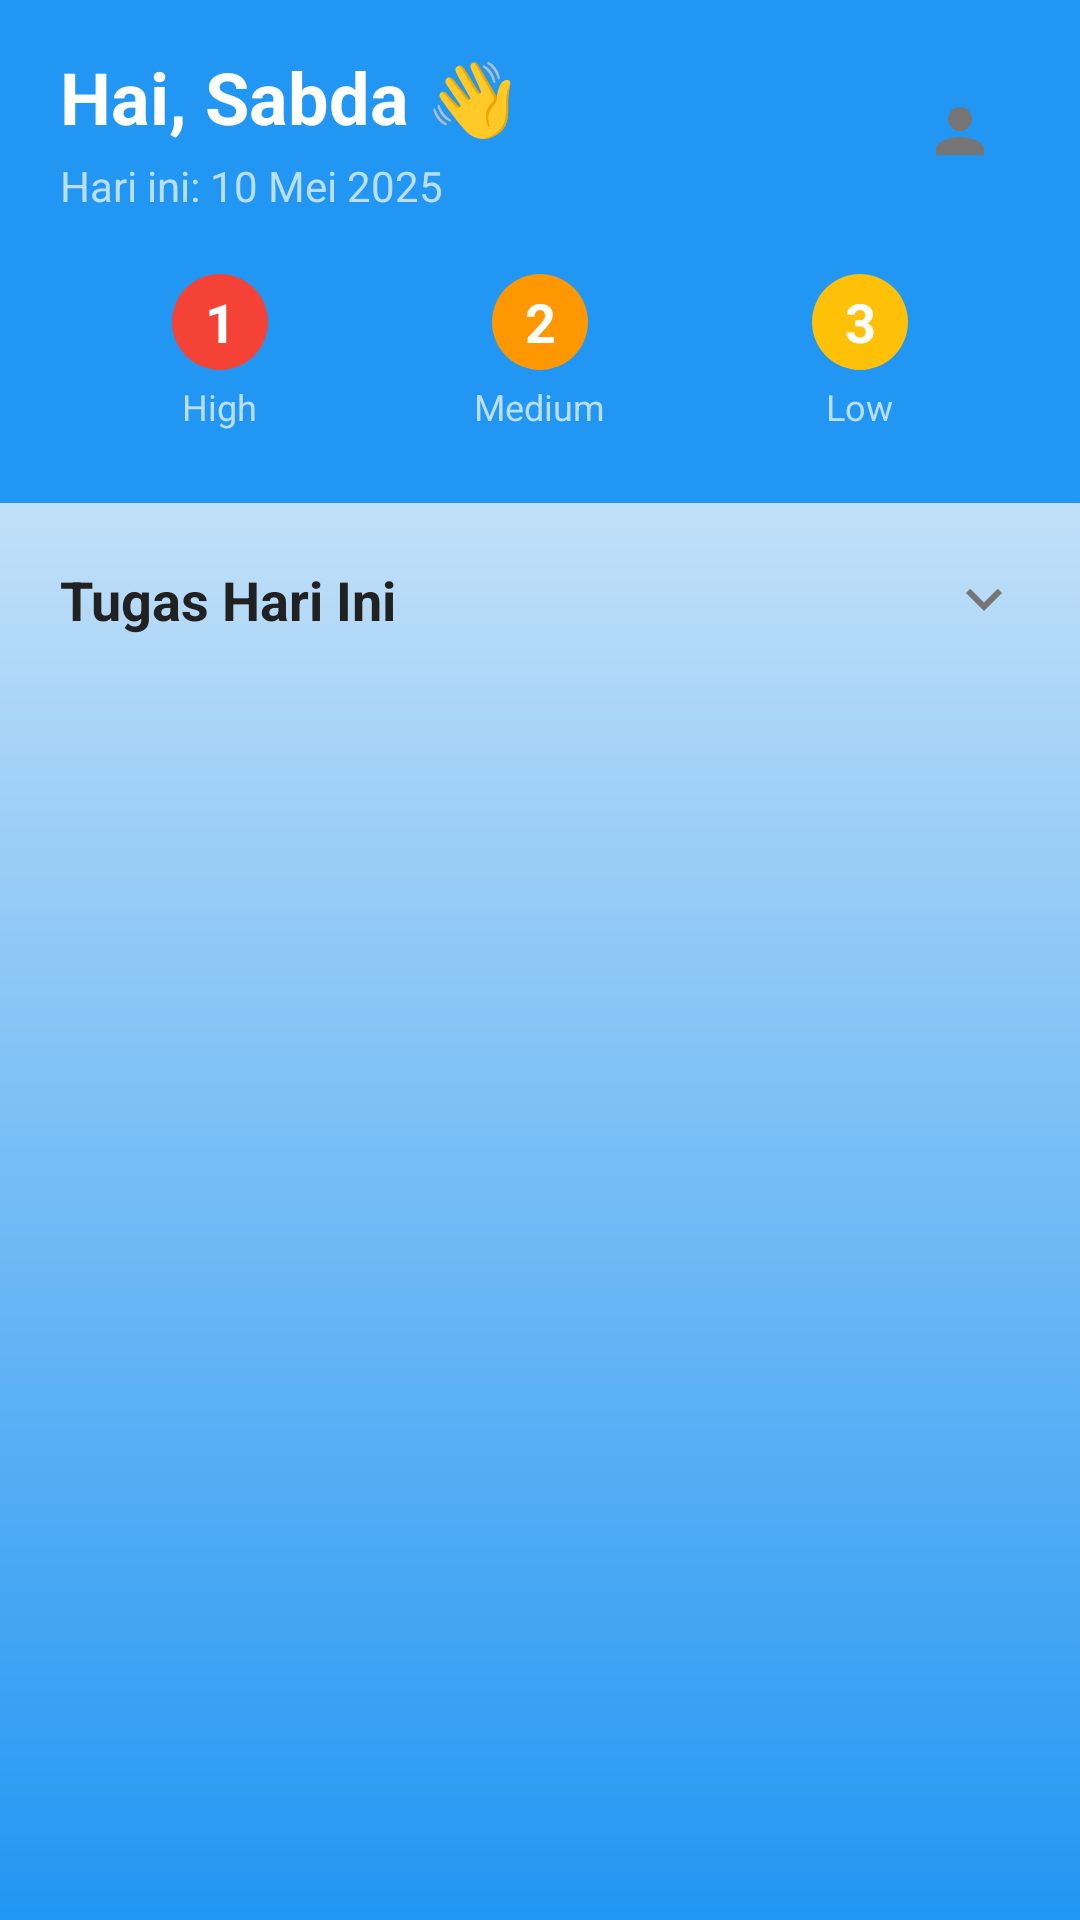

The Android layout XML behind this screen, and the referenced resources:
<!-- AndroidManifest.xml: application theme Theme.ProTrack -->
<!-- res/layout/fragment_home.xml -->
<?xml version="1.0" encoding="utf-8"?>
<androidx.constraintlayout.widget.ConstraintLayout xmlns:android="http://schemas.android.com/apk/res/android"
    xmlns:app="http://schemas.android.com/apk/res-auto"
    xmlns:tools="http://schemas.android.com/tools"
    android:layout_width="match_parent"
    android:layout_height="match_parent"
    android:background="@drawable/gradient_background"
    tools:context=".ui.home.HomeFragment">

    <LinearLayout
        android:id="@+id/headerSection"
        android:layout_width="match_parent"
        android:layout_height="wrap_content"
        android:orientation="vertical"
        android:background="@color/primary_blue"
        android:paddingStart="20dp"
        android:paddingEnd="20dp"
        android:paddingTop="16dp"
        android:paddingBottom="24dp"
        app:layout_constraintTop_toTopOf="parent">

        <LinearLayout
            android:layout_width="match_parent"
            android:layout_height="wrap_content"
            android:orientation="horizontal"
            android:gravity="center_vertical">

            <LinearLayout
                android:layout_width="0dp"
                android:layout_height="wrap_content"
                android:layout_weight="1"
                android:orientation="vertical">

                <TextView
                    android:id="@+id/tvGreeting"
                    android:layout_width="wrap_content"
                    android:layout_height="wrap_content"
                    android:text="Hai, Sabda 👋"
                    android:textColor="@android:color/white"
                    android:textSize="24sp"
                    android:textStyle="bold" />

                <TextView
                    android:id="@+id/tvDate"
                    android:layout_width="wrap_content"
                    android:layout_height="wrap_content"
                    android:text="Hari ini: 10 Mei 2025"
                    android:textColor="@color/light_blue"
                    android:textSize="14sp"
                    android:layout_marginTop="4dp" />

            </LinearLayout>

            <ImageView
                android:id="@+id/ivProfile"
                android:layout_width="40dp"
                android:layout_height="40dp"
                android:background="@drawable/circle_white_bg"
                android:padding="8dp"
                android:src="@drawable/ic_person"
                android:contentDescription="Profile" />

        </LinearLayout>

        <LinearLayout
            android:layout_width="match_parent"
            android:layout_height="wrap_content"
            android:orientation="horizontal"
            android:layout_marginTop="20dp"
            android:gravity="center">

            <LinearLayout
                android:layout_width="0dp"
                android:layout_height="wrap_content"
                android:layout_weight="1"
                android:orientation="vertical"
                android:gravity="center">

                <TextView
                    android:id="@+id/tvProgress1"
                    android:layout_width="32dp"
                    android:layout_height="32dp"
                    android:text="1"
                    android:textColor="@android:color/white"
                    android:textSize="18sp"
                    android:textStyle="bold"
                    android:background="@drawable/circle_priority_bg"
                    android:gravity="center" />

                <TextView
                    android:layout_width="wrap_content"
                    android:layout_height="wrap_content"
                    android:text="High"
                    android:textColor="@color/light_blue"
                    android:textSize="12sp"
                    android:layout_marginTop="4dp" />

            </LinearLayout>

            <LinearLayout
                android:layout_width="0dp"
                android:layout_height="wrap_content"
                android:layout_weight="1"
                android:orientation="vertical"
                android:gravity="center">

                <TextView
                    android:id="@+id/tvProgress2"
                    android:layout_width="32dp"
                    android:layout_height="32dp"
                    android:text="2"
                    android:textColor="@android:color/white"
                    android:textSize="18sp"
                    android:textStyle="bold"
                    android:background="@drawable/circle_medium_bg"
                    android:gravity="center" />

                <TextView
                    android:layout_width="wrap_content"
                    android:layout_height="wrap_content"
                    android:text="Medium"
                    android:textColor="@color/light_blue"
                    android:textSize="12sp"
                    android:layout_marginTop="4dp" />

            </LinearLayout>

            <LinearLayout
                android:layout_width="0dp"
                android:layout_height="wrap_content"
                android:layout_weight="1"
                android:orientation="vertical"
                android:gravity="center">

                <TextView
                    android:id="@+id/tvProgress3"
                    android:layout_width="32dp"
                    android:layout_height="32dp"
                    android:text="3"
                    android:textColor="@android:color/white"
                    android:textSize="18sp"
                    android:textStyle="bold"
                    android:background="@drawable/circle_low_bg"
                    android:gravity="center" />

                <TextView
                    android:layout_width="wrap_content"
                    android:layout_height="wrap_content"
                    android:text="Low"
                    android:textColor="@color/light_blue"
                    android:textSize="12sp"
                    android:layout_marginTop="4dp" />

            </LinearLayout>

        </LinearLayout>

    </LinearLayout>

    <LinearLayout
        android:id="@+id/homeTasksSection"
        android:layout_width="match_parent"
        android:layout_height="0dp"
        android:layout_weight="1"
        android:orientation="vertical"
        android:padding="20dp"
        app:layout_constraintTop_toBottomOf="@id/headerSection"
        app:layout_constraintBottom_toBottomOf="parent">

        <LinearLayout
            android:layout_width="match_parent"
            android:layout_height="wrap_content"
            android:orientation="horizontal"
            android:gravity="center_vertical"
            android:layout_marginBottom="16dp">

            <TextView
                android:layout_width="0dp"
                android:layout_height="wrap_content"
                android:layout_weight="1"
                android:text="Tugas Hari Ini"
                android:textColor="@color/dark_text"
                android:textSize="18sp"
                android:textStyle="bold" />

            <ImageView
                android:id="@+id/ivFilterPriority" android:layout_width="24dp"
                android:layout_height="24dp"
                android:src="@drawable/ic_expand"
                android:contentDescription="Filter Tasks"
                app:tint="@color/gray_text"
                android:clickable="true"
                android:focusable="true"
                android:background="?attr/selectableItemBackgroundBorderless"/>

        </LinearLayout>

        <androidx.recyclerview.widget.RecyclerView
            android:id="@+id/rvTasks"
            android:layout_width="match_parent"
            android:layout_height="match_parent"
            android:clipToPadding="false"
            android:paddingBottom="80dp" tools:listitem="@layout/item_task" />

    </LinearLayout>

</androidx.constraintlayout.widget.ConstraintLayout>
<!-- res/layout/item_task.xml (included above) -->
<?xml version="1.0" encoding="utf-8"?>
<androidx.cardview.widget.CardView xmlns:android="http://schemas.android.com/apk/res/android"
    xmlns:app="http://schemas.android.com/apk/res-auto"
    android:layout_width="match_parent"
    android:layout_height="wrap_content"
    android:layout_marginBottom="12dp"
    app:cardCornerRadius="12dp"
    app:cardElevation="4dp"
    android:layout_marginStart="4dp"
    android:layout_marginEnd="4dp">

    <LinearLayout
        android:layout_width="match_parent"
        android:layout_height="wrap_content"
        android:orientation="horizontal"
        android:padding="16dp">

        
        <ImageView
            android:id="@+id/ivPriorityIndicator"
            android:layout_width="16dp"
            android:layout_height="16dp"
            android:layout_marginEnd="12dp"
            android:layout_marginTop="4dp"
            android:background="@drawable/circle_priority_bg"
            android:contentDescription="Priority" />

        
        <LinearLayout
            android:layout_width="0dp"
            android:layout_height="wrap_content"
            android:layout_weight="1"
            android:orientation="vertical">

            
            <LinearLayout
                android:layout_width="match_parent"
                android:layout_height="wrap_content"
                android:orientation="horizontal"
                android:gravity="center_vertical">

                <TextView
                    android:id="@+id/tvTaskTitle"
                    android:layout_width="0dp"
                    android:layout_height="wrap_content"
                    android:layout_weight="1"
                    android:text="Laporan Praktikum"
                    android:textColor="@color/dark_text"
                    android:textSize="20sp"
                    android:textStyle="bold" />

            </LinearLayout>

            
            <TextView
                android:id="@+id/tvTaskDeadline"
                android:layout_width="wrap_content"
                android:layout_height="wrap_content"
                android:text="Deadline: Hari ini - 23:59"
                android:textColor="@color/gray_text"
                android:textSize="16sp"
                android:layout_marginTop="4dp" />

            <TextView
                android:id="@+id/tvTaskStatus"
                android:layout_width="wrap_content"
                android:layout_height="wrap_content"
                android:text="Status: Done"
                android:textColor="@color/gray_text"
                android:textSize="16sp" />

            <TextView
                android:id="@+id/tvTaskNote"
                android:layout_width="wrap_content"
                android:layout_height="wrap_content"
                android:text="Note: Lorem ipsum dolor sit amet, consectet..."
                android:textColor="@color/gray_text"
                android:textSize="16sp"
                android:layout_marginTop="4dp"
                android:maxLines="2"
                android:ellipsize="end" />

            
            <TextView
                android:id="@+id/btnMarkDone"
                android:layout_width="wrap_content"
                android:layout_height="wrap_content"
                android:text="Mark as Done"
                android:textColor="@android:color/white"
                android:textSize="16sp"
                android:background="@drawable/button_blue_bg"
                android:paddingStart="16dp"
                android:paddingEnd="16dp"
                android:paddingTop="6dp"
                android:paddingBottom="6dp"
                android:layout_marginTop="8dp"
                android:clickable="true"
                android:focusable="true"
                android:foreground="?android:attr/selectableItemBackground" />

        </LinearLayout>

        
        <ImageView
            android:id="@+id/ivMoreOptions"
            android:layout_width="24dp"
            android:layout_height="24dp"
            android:src="@drawable/ic_more_vert"
            android:layout_marginStart="8dp"
            android:background="?android:attr/selectableItemBackgroundBorderless"
            android:padding="4dp"
            android:contentDescription="More options" />

    </LinearLayout>

</androidx.cardview.widget.CardView>
<!-- resources referenced by this layout -->
<resources>
  <color name="dark_text">#212121</color>
  <color name="gray_text">#757575</color>
  <color name="light_blue">#BBDEFB</color>
  <color name="primary_blue">#2196F3</color>
  <!-- drawable circle_low_bg (drawable) -->
  <?xml version="1.0" encoding="utf-8"?>
  <shape xmlns:android="http://schemas.android.com/apk/res/android"
      android:shape="oval">
      <solid android:color="@color/status_yellow" />
      <size
          android:width="32dp"
          android:height="32dp" />
  </shape>
  <!-- drawable circle_medium_bg (drawable) -->
  <?xml version="1.0" encoding="utf-8"?>
  <shape xmlns:android="http://schemas.android.com/apk/res/android"
      android:shape="oval">
      <solid android:color="@color/status_orange" />
      <size
          android:width="32dp"
          android:height="32dp" />
  </shape>
  <!-- drawable circle_priority_bg (drawable) -->
  <?xml version="1.0" encoding="utf-8"?>
  <shape xmlns:android="http://schemas.android.com/apk/res/android"
      android:shape="oval">
      <solid android:color="@color/priority_high" />
      <size
          android:width="12dp"
          android:height="12dp" />
  </shape>
  <!-- drawable gradient_background (drawable) -->
  <?xml version="1.0" encoding="utf-8"?>
  <shape xmlns:android="http://schemas.android.com/apk/res/android">
      <gradient
          android:startColor="@color/primary_blue"
          android:endColor="@color/background_light"
          android:angle="90"
          android:type="linear" />
  </shape>
  <!-- drawable ic_expand (drawable) -->
  <?xml version="1.0" encoding="utf-8"?>
  <vector xmlns:android="http://schemas.android.com/apk/res/android"
      android:width="24dp"
      android:height="24dp"
      android:viewportWidth="24"
      android:viewportHeight="24"
      android:tint="@color/gray_text">
      <path
          android:fillColor="@android:color/white"
          android:pathData="M16.59,8.59L12,13.17 7.41,8.59 6,10l6,6 6,-6z"/>
  </vector>
  <!-- drawable ic_more_vert (drawable) -->
  <?xml version="1.0" encoding="utf-8"?>
  <vector xmlns:android="http://schemas.android.com/apk/res/android"
      android:width="24dp"
      android:height="24dp"
      android:viewportWidth="24"
      android:viewportHeight="24"
      android:tint="@color/gray_text">
      <path
          android:fillColor="@android:color/white"
          android:pathData="M12,8c1.1,0 2,-0.9 2,-2s-0.9,-2 -2,-2 -2,0.9 -2,2 0.9,2 2,2zM12,10c-1.1,0 -2,0.9 -2,2s0.9,2 2,2 2,-0.9 2,-2 -0.9,-2 -2,-2zM12,16c-1.1,0 -2,0.9 -2,2s0.9,2 2,2 2,-0.9 2,-2 -0.9,-2 -2,-2z"/>
  </vector>
  <!-- drawable ic_person (drawable) -->
  <?xml version="1.0" encoding="utf-8"?>
  <vector xmlns:android="http://schemas.android.com/apk/res/android"
      android:width="24dp"
      android:height="24dp"
      android:viewportWidth="24"
      android:viewportHeight="24"
      android:tint="@color/gray_text">
      <path
          android:fillColor="@android:color/white"
          android:pathData="M12,12c2.21,0 4,-1.79 4,-4s-1.79,-4 -4,-4 -4,1.79 -4,4 1.79,4 4,4zM12,14c-2.67,0 -8,1.34 -8,4v2h16v-2c0,-2.66 -5.33,-4 -8,-4z"/>
  </vector>
  <style name="Theme.ProTrack" parent="Base.Theme.ProTrack" />
  <color name="status_yellow">#FFC107</color>
  <color name="status_orange">#FF9800</color>
  <color name="priority_high">#F44336</color>
  <color name="background_light">#FAFAFA</color>
  <style name="Base.Theme.ProTrack" parent="Theme.Material3.DayNight.NoActionBar">
          <item name="android:windowBackground">@color/white</item>
          <item name="windowSplashScreenBackground">@drawable/gradient_background</item>
          <item name="windowSplashScreenAnimatedIcon">@drawable/my_logo</item>
          <item name="windowSplashScreenAnimationDuration">1000</item>
          <item name="postSplashScreenTheme">@style/Theme.ProTrack</item>
      </style>
  <color name="white">#FFFFFF</color>
</resources>
